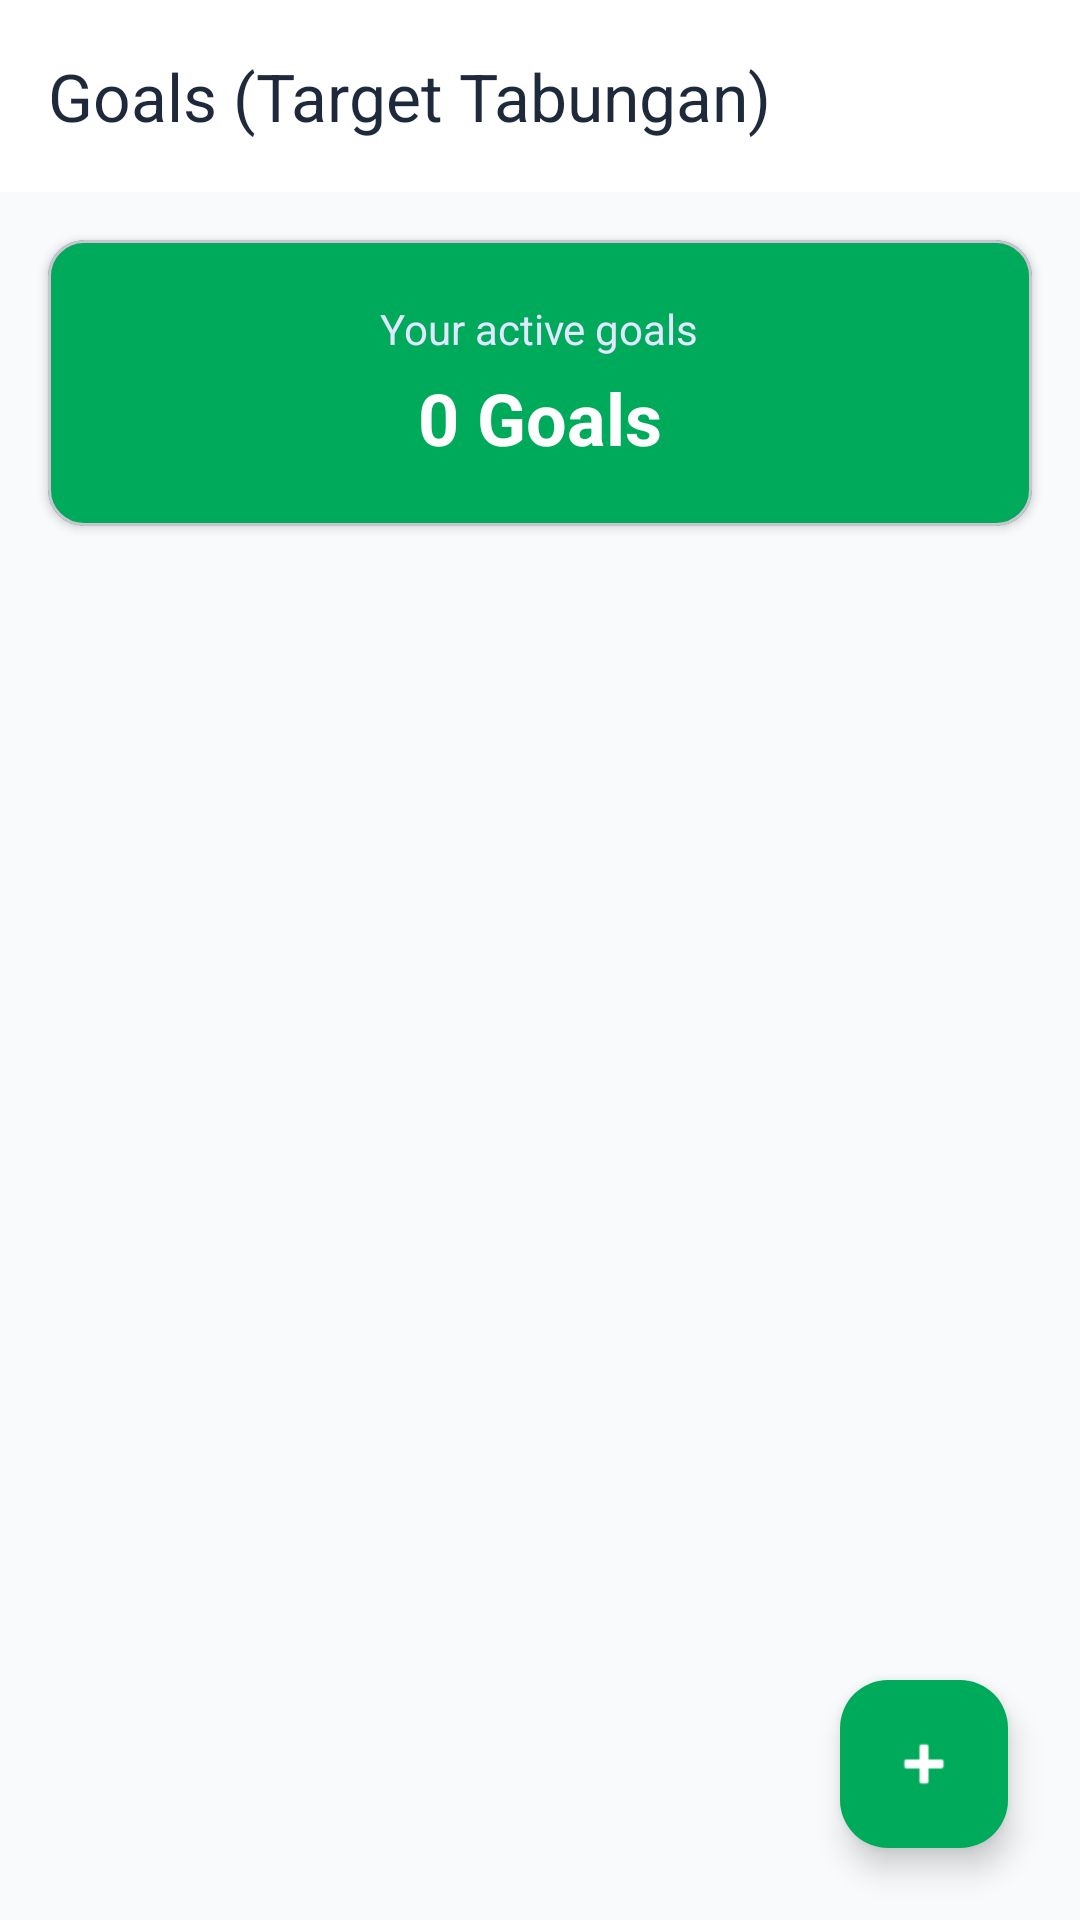

Android layout source for this screen:
<!-- AndroidManifest.xml: activity theme Theme.Cashflowin.NoActionBar -->
<!-- res/layout/activity_goals.xml -->
<?xml version="1.0" encoding="utf-8"?>
<androidx.coordinatorlayout.widget.CoordinatorLayout xmlns:android="http://schemas.android.com/apk/res/android"
    xmlns:app="http://schemas.android.com/apk/res-auto"
    android:layout_width="match_parent"
    android:layout_height="match_parent"
    android:background="#F8FAFC">

    <com.google.android.material.appbar.AppBarLayout
        android:layout_width="match_parent"
        android:layout_height="wrap_content"
        app:elevation="0dp">

        <androidx.appcompat.widget.Toolbar
            android:id="@+id/toolbar"
            android:layout_width="match_parent"
            android:layout_height="?attr/actionBarSize"
            android:background="#FFFFFF"
            app:title="Goals (Target Tabungan)"
            app:titleTextColor="#1E293B" />
    </com.google.android.material.appbar.AppBarLayout>

    <LinearLayout
        android:layout_width="match_parent"
        android:layout_height="match_parent"
        android:orientation="vertical"
        app:layout_behavior="@string/appbar_scrolling_view_behavior">

        
        <com.google.android.material.card.MaterialCardView
            android:layout_width="match_parent"
            android:layout_height="wrap_content"
            android:layout_margin="16dp"
            app:cardCornerRadius="12dp"
            app:cardElevation="2dp"
            app:cardBackgroundColor="?attr/colorPrimary">
            
            <LinearLayout
                android:layout_width="match_parent"
                android:layout_height="wrap_content"
                android:orientation="vertical"
                android:padding="20dp"
                android:gravity="center">

                <TextView
                    android:layout_width="wrap_content"
                    android:layout_height="wrap_content"
                    android:text="Your active goals"
                    android:textColor="#E0E7FF"
                    android:textSize="14sp" />

                <TextView
                    android:id="@+id/tvTotalGoals"
                    android:layout_width="wrap_content"
                    android:layout_height="wrap_content"
                    android:layout_marginTop="4dp"
                    android:text="0 Goals"
                    android:textColor="@android:color/white"
                    android:textSize="24sp"
                    android:textStyle="bold" />
            </LinearLayout>
        </com.google.android.material.card.MaterialCardView>

        <ProgressBar
            android:id="@+id/progressBar"
            android:layout_width="wrap_content"
            android:layout_height="wrap_content"
            android:layout_gravity="center"
            android:layout_marginTop="24dp"
            android:visibility="gone"/>

        <androidx.recyclerview.widget.RecyclerView
            android:id="@+id/rvGoals"
            android:layout_width="match_parent"
            android:layout_height="0dp"
            android:layout_weight="1"
            android:clipToPadding="false"
            android:padding="8dp"
            app:layoutManager="androidx.recyclerview.widget.LinearLayoutManager"/>

    </LinearLayout>

    <com.google.android.material.floatingactionbutton.FloatingActionButton
        android:id="@+id/fabAddGoal"
        android:layout_width="wrap_content"
        android:layout_height="wrap_content"
        android:layout_gravity="bottom|end"
        android:layout_margin="24dp"
        android:contentDescription="Add Goal"
        android:src="@android:drawable/ic_input_add"
        app:tint="@android:color/white"
        app:backgroundTint="?attr/colorPrimary" />

</androidx.coordinatorlayout.widget.CoordinatorLayout>
<!-- resources referenced by this layout -->
<resources>
  <style name="Theme.Cashflowin.NoActionBar" parent="Theme.Cashflowin">
          <item name="windowActionBar">false</item>
          <item name="windowNoTitle">true</item>
      </style>
  <style name="Theme.Cashflowin" parent="Theme.Material3.DayNight.NoActionBar">
          
          <item name="colorPrimary">@color/md_theme_primary</item>
          <item name="colorOnPrimary">@color/md_theme_onPrimary</item>
          <item name="colorPrimaryContainer">@color/md_theme_primaryContainer</item>
          <item name="colorOnPrimaryContainer">@color/md_theme_onPrimaryContainer</item>
  
          
          <item name="colorSecondary">@color/md_theme_secondary</item>
          <item name="colorOnSecondary">@color/md_theme_onSecondary</item>
          <item name="colorSecondaryContainer">@color/md_theme_secondaryContainer</item>
          <item name="colorOnSecondaryContainer">@color/md_theme_onSecondaryContainer</item>
  
          
          <item name="android:statusBarColor">@android:color/transparent</item>
          <item name="android:windowLightStatusBar">true</item>
  
          
          <item name="android:navigationBarColor">@android:color/transparent</item>
          <item name="android:windowTranslucentNavigation">false</item>
          <item name="android:windowDrawsSystemBarBackgrounds">true</item>
  
          
          <item name="android:enforceNavigationBarContrast" tools:targetApi="q">false</item>
  
          
          <item name="colorSurface">@color/md_theme_surface</item>
          <item name="colorOnSurface">@color/md_theme_onSurface</item>
          <item name="colorSurfaceVariant">@color/md_theme_surfaceVariant</item>
          <item name="colorOnSurfaceVariant">@color/md_theme_onSurfaceVariant</item>
          <item name="colorOutline">@color/md_theme_outline</item>
  
          <item name="colorBackground">@color/md_theme_background</item>
          <item name="android:colorBackground">@color/md_theme_background</item>
      </style>
  <color name="md_theme_primary">#00AA5B</color>
  <color name="md_theme_onPrimary">#FFFFFF</color>
  <color name="md_theme_primaryContainer">#E6F6EF</color>
  <color name="md_theme_onPrimaryContainer">#00391C</color>
  <color name="md_theme_secondary">#64748B</color>
  <color name="md_theme_onSecondary">#FFFFFF</color>
  <color name="md_theme_secondaryContainer">#F1F5F9</color>
  <color name="md_theme_onSecondaryContainer">#1E293B</color>
  <color name="md_theme_surface">#FFFFFF</color>
  <color name="md_theme_onSurface">#1E293B</color>
  <color name="md_theme_surfaceVariant">#F8F9FA</color>
  <color name="md_theme_onSurfaceVariant">#64748B</color>
  <color name="md_theme_outline">#F1F5F9</color>
  <color name="md_theme_background">#FFFFFF</color>
</resources>
